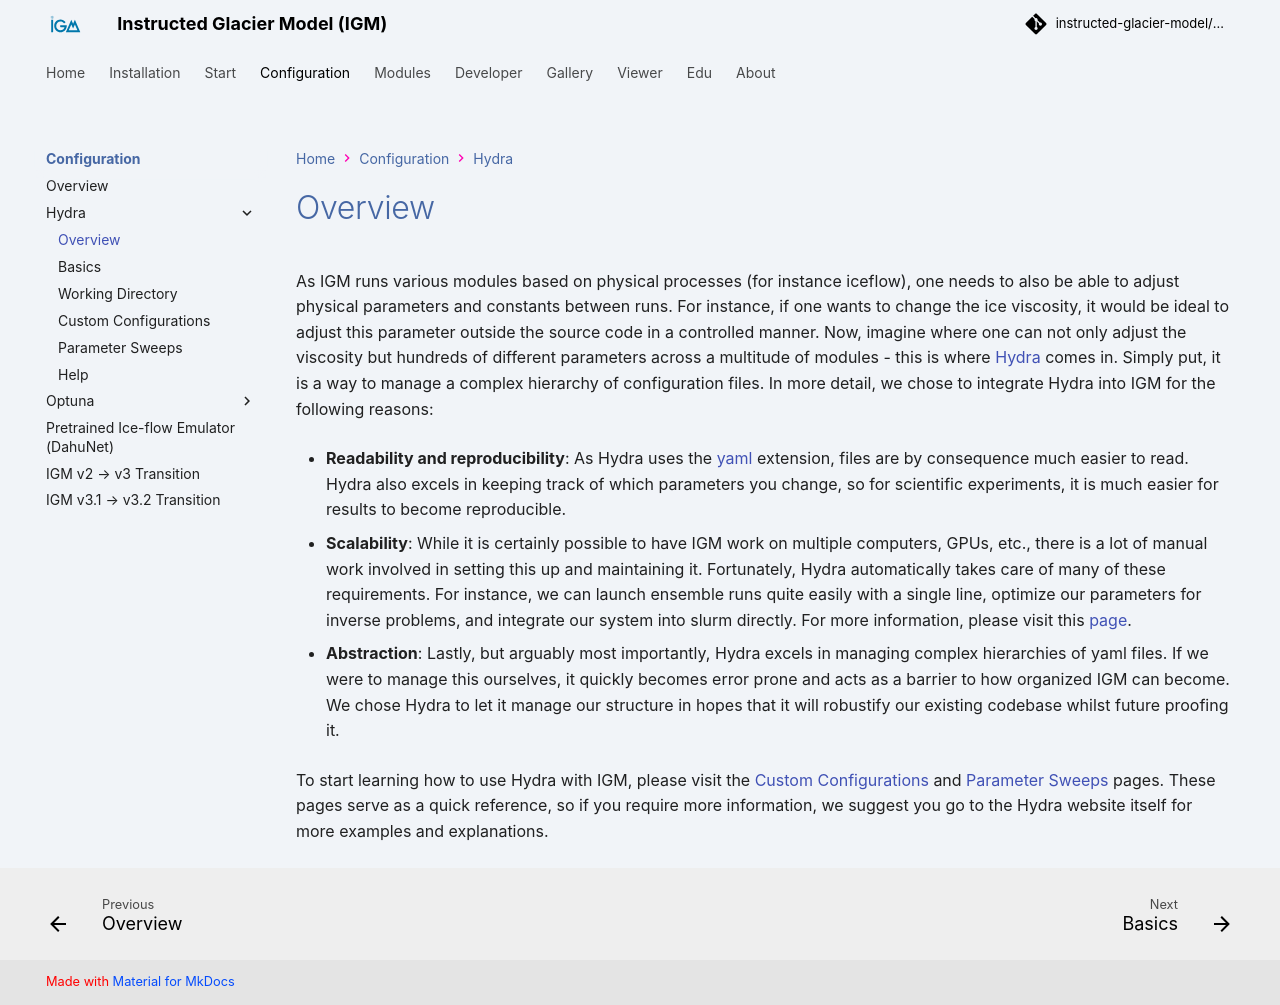

repository: instructed-glacier-model/igm-doc · page: latest/hydra/introduction/index.html · generator: mkdocs

# Overview

As IGM runs various modules based on physical processes (for instance iceflow), one needs to also be able to adjust physical parameters and constants between runs. For instance, if one wants to change the ice viscosity, it would be ideal to adjust this parameter outside the source code in a controlled manner. Now, imagine where one can not only adjust the viscosity but hundreds of different parameters across a multitude of modules - this is where [Hydra](https://hydra.cc/docs/intro/) comes in. Simply put, it is a way to manage a complex hierarchy of configuration files. In more detail, we chose to integrate Hydra into IGM for the following reasons:

* **Readability and reproducibility**: As Hydra uses the [yaml](https://yaml.org/) extension, files are by consequence much easier to read. Hydra also excels in keeping track of which parameters you change, so for scientific experiments, it is much easier for results to become reproducible.

* **Scalability**: While it is certainly possible to have IGM work on multiple computers, GPUs, etc., there is a lot of manual work involved in setting this up and maintaining it. Fortunately, Hydra automatically takes care of many of these requirements. For instance, we can launch ensemble runs quite easily with a single line, optimize our parameters for inverse problems, and integrate our system into slurm directly. For more information, please visit this [page](https://hydra.cc/docs/plugins/joblib_launcher/).

* **Abstraction**: Lastly, but arguably most importantly, Hydra excels in managing complex hierarchies of yaml files. If we were to manage this ourselves, it quickly becomes error prone and acts as a barrier to how organized IGM can become. We chose Hydra to let it manage our structure in hopes that it will robustify our existing codebase whilst future proofing it.

To start learning how to use Hydra with IGM, please visit the [Custom Configurations](custom_configurations.md) and [Parameter Sweeps](distributed_computing.md) pages. These pages serve as a quick reference, so if you require more information, we suggest you go to the Hydra website itself for more examples and explanations.
